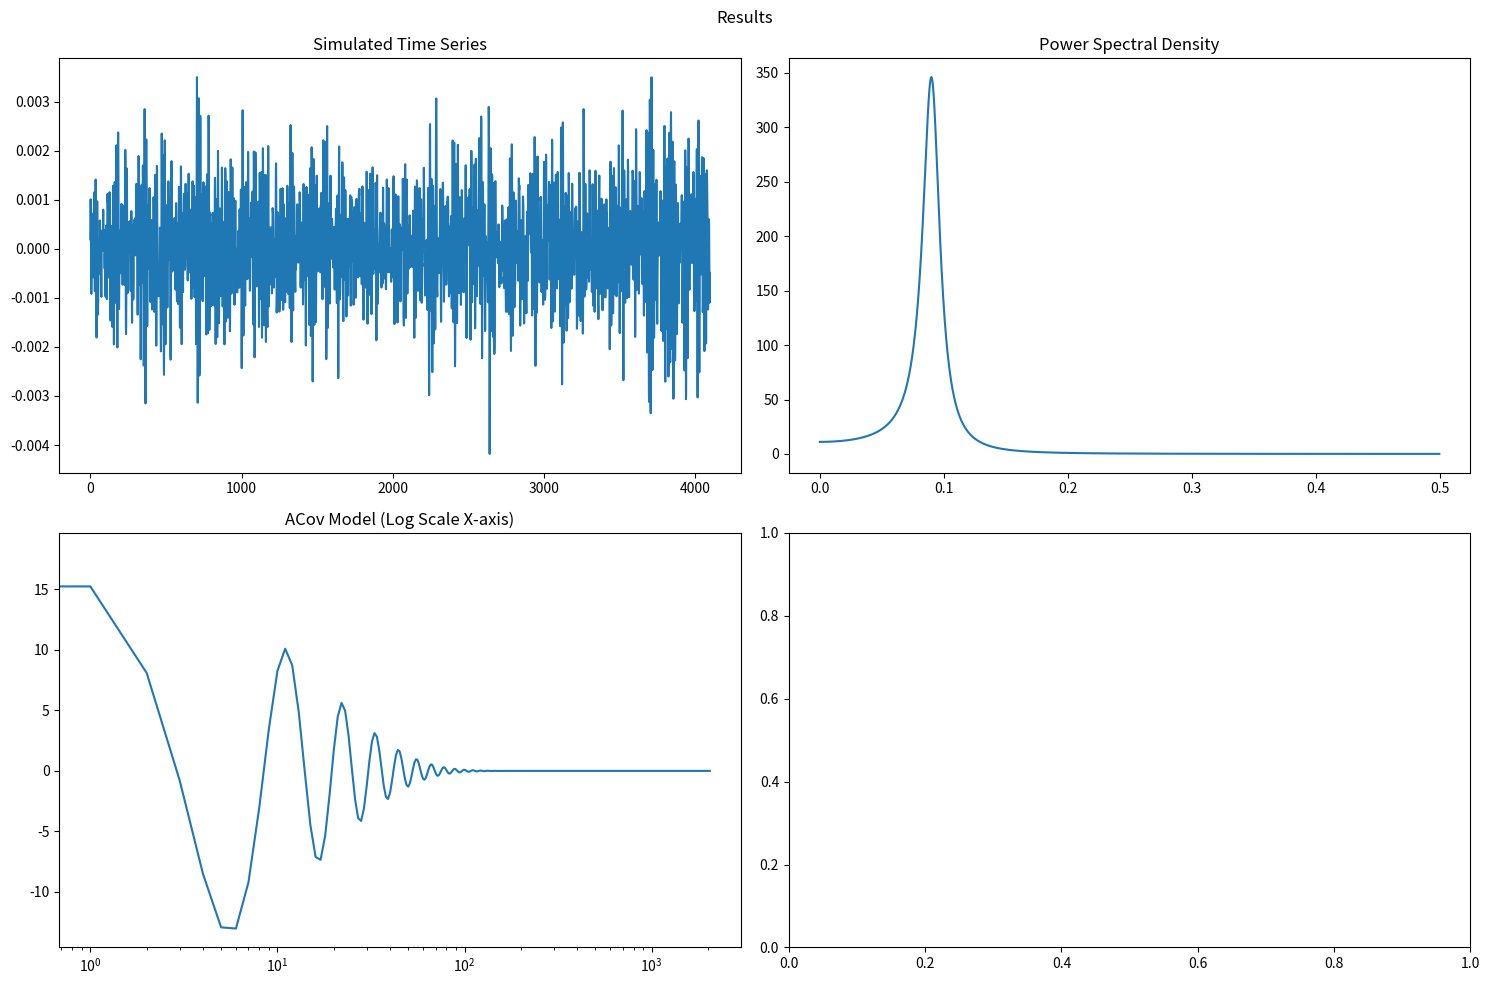

This figure's Python source:
# %%
import matplotlib.pyplot as plt
import numpy as np

# 時系列の長さ（時系列は奇数長になります）
N = 2**12
# 奇数に変換
N = round(N / 2) * 2 + 1
# 半分
M = (N - 1) // 2


# モデルの自己共分散関数を与える
# 例：AR(2)過程の自己共分散関数
def AR2_model(n, a1, a2, sig2):
    Cov = [0] * (n + 1)
    Cov[0] = sig2 * (1 - a2) / (1 - a1**2 - a2 - a1**2 * a2 - a2**2 + a2**3)
    Cov[1] = Cov[0] * a1 / (1 - a2)
    for k in range(2, n + 1):
        Cov[k] = a1 * Cov[k - 1] + a2 * Cov[k - 2]
    return Cov


# パラメタの設定
a1 = 1.6
a2 = -0.9
sig2 = 1

# [-M, M]区間ではなく、[0, 2M-1]にしている
acov_model = AR2_model(M, a1, a2, sig2) + AR2_model(M, a1, a2, sig2)[1:][::-1]
lag = np.concatenate((np.arange(0, M + 1), -np.arange(1, M + 1)[::-1]))

# 自己共分散関数のフーリエ変換
fft_model = np.fft.fft(acov_model)
PSD_model = np.real(fft_model)
f = np.concatenate((np.arange(0, M + 1) / N, -np.arange(1, M + 1) / N))

# 白色ノイズの生成
WN = np.random.normal(size=N)

# ホワイトノイズのフーリエ変換
fft_WN = np.fft.fft(WN)

# サンプル時系列の生成
fft_sim = np.sqrt(PSD_model) * fft_WN
x_sim = np.real(np.fft.ifft(fft_sim)) / N

# 結果の描画
fig, axes = plt.subplots(2, 2, figsize=(15, 10))
fig.suptitle("Results")

# プロットの例
axes[0, 0].plot(x_sim)
axes[0, 0].set_title("Simulated Time Series")
axes[0, 1].plot(f[: len(PSD_model) // 2], PSD_model[: len(PSD_model) // 2])
axes[0, 1].set_title("Power Spectral Density")
axes[1, 0].plot(acov_model[: len(acov_model) // 2])
axes[1, 0].set_xscale("log")
axes[1, 0].set_title("ACov Model (Log Scale X-axis)")
# 必要に応じて他のプロットも追加
# 実際の出力に合わせたプロットを続けて追加可能

plt.tight_layout()
plt.show()

# %%
